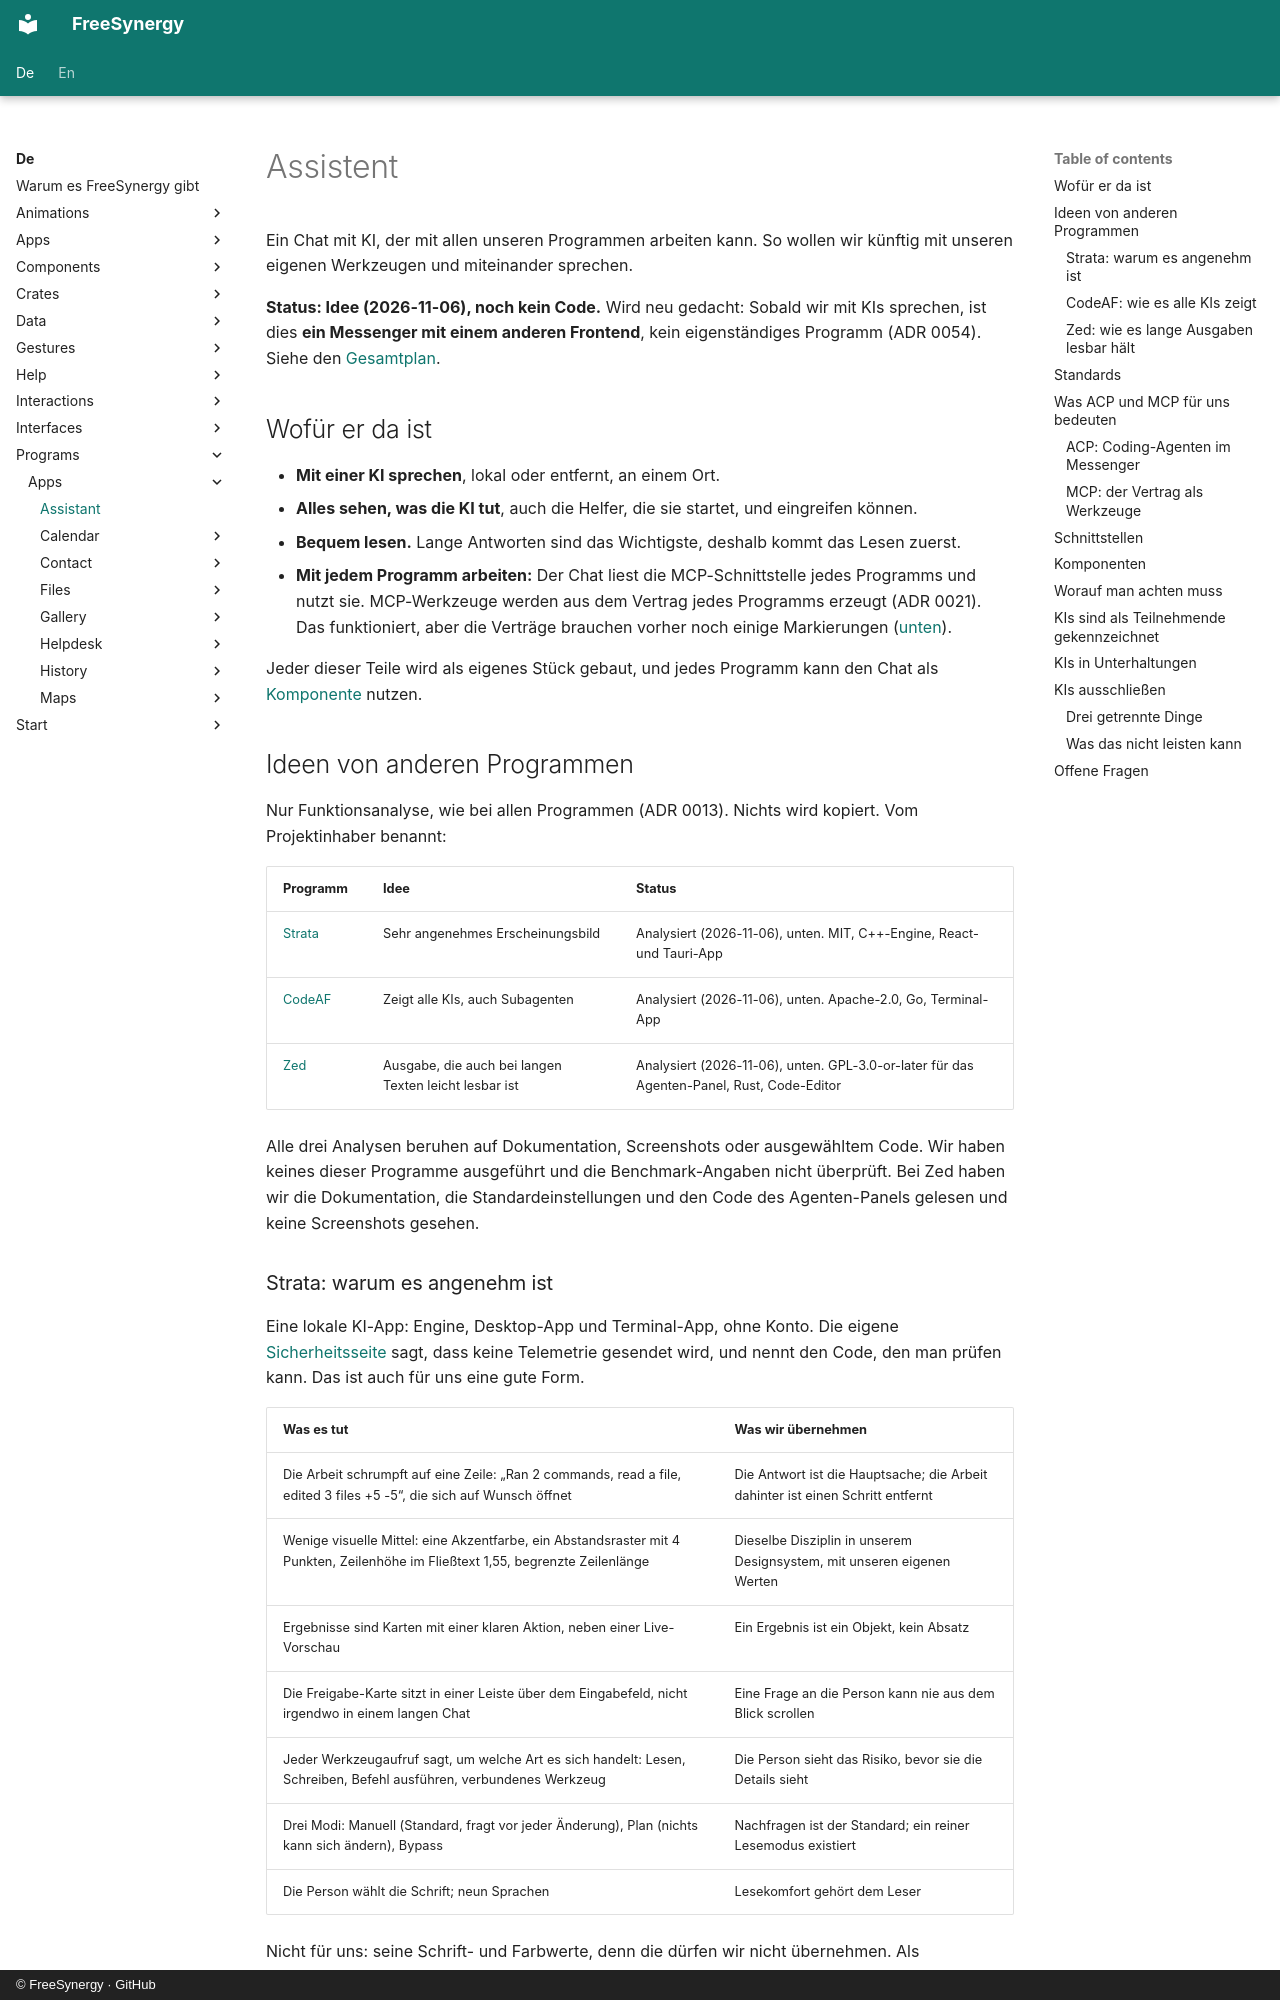

repository: FreeSynergy/fs-documentation · page: de/programs/apps/assistant/index.html · generator: mkdocs · copyright: © FreeSynergy · GitHub

# Assistent

Ein Chat mit KI, der mit allen unseren Programmen arbeiten kann. So wollen wir künftig mit unseren eigenen Werkzeugen und miteinander sprechen.

**Status: Idee (2026-11-06), noch kein Code.** Wird neu gedacht: Sobald wir mit KIs sprechen, ist dies **ein Messenger mit einem anderen Frontend**,
kein eigenständiges Programm (ADR 0054). Siehe den [Gesamtplan](../roadmap.md).

## Wofür er da ist

- **Mit einer KI sprechen**, lokal oder entfernt, an einem Ort.
- **Alles sehen, was die KI tut**, auch die Helfer, die sie startet, und eingreifen können.
- **Bequem lesen.** Lange Antworten sind das Wichtigste, deshalb kommt das Lesen zuerst.
- **Mit jedem Programm arbeiten:** Der Chat liest die MCP-Schnittstelle jedes Programms und nutzt sie. MCP-Werkzeuge werden aus dem Vertrag jedes Programms erzeugt (ADR 0021). Das funktioniert, aber die Verträge brauchen vorher noch einige Markierungen ([unten](#mcp-the-contract-as-tools)).

Jeder dieser Teile wird als eigenes Stück gebaut, und jedes Programm kann den Chat als [Komponente](../../../components/planned.md) nutzen.

## Ideen von anderen Programmen

Nur Funktionsanalyse, wie bei allen Programmen (ADR 0013). Nichts wird kopiert. Vom Projektinhaber benannt:

| Programm | Idee | Status |
|----------|------|--------|
| [Strata](https://github.com/Niko1221/Strata) | Sehr angenehmes Erscheinungsbild | Analysiert (2026-11-06), unten. MIT, C++-Engine, React- und Tauri-App |
| [CodeAF](https://github.com/Agent-Field/CodeAF) | Zeigt alle KIs, auch Subagenten | Analysiert (2026-11-06), unten. Apache-2.0, Go, Terminal-App |
| [Zed](https://github.com/zed-industries/zed) | Ausgabe, die auch bei langen Texten leicht lesbar ist | Analysiert (2026-11-06), unten. GPL-3.0-or-later für das Agenten-Panel, Rust, Code-Editor |

Alle drei Analysen beruhen auf Dokumentation, Screenshots oder ausgewähltem Code. Wir haben keines dieser Programme ausgeführt und
die Benchmark-Angaben nicht überprüft. Bei Zed haben wir die Dokumentation, die Standardeinstellungen und den Code des Agenten-Panels gelesen und keine Screenshots gesehen.

### Strata: warum es angenehm ist

Eine lokale KI-App: Engine, Desktop-App und Terminal-App, ohne Konto. Die eigene [Sicherheitsseite](https://github.com/Niko1221/Strata/blob/main/docs/SAFETY.md)
sagt, dass keine Telemetrie gesendet wird, und nennt den Code, den man prüfen kann. Das ist auch für uns eine gute Form.

| Was es tut | Was wir übernehmen |
|------------|--------------------|
| Die Arbeit schrumpft auf eine Zeile: „Ran 2 commands, read a file, edited 3 files +5 -5“, die sich auf Wunsch öffnet | Die Antwort ist die Hauptsache; die Arbeit dahinter ist einen Schritt entfernt |
| Wenige visuelle Mittel: eine Akzentfarbe, ein Abstandsraster mit 4 Punkten, Zeilenhöhe im Fließtext 1,55, begrenzte Zeilenlänge | Dieselbe Disziplin in unserem Designsystem, mit unseren eigenen Werten |
| Ergebnisse sind Karten mit einer klaren Aktion, neben einer Live-Vorschau | Ein Ergebnis ist ein Objekt, kein Absatz |
| Die Freigabe-Karte sitzt in einer Leiste über dem Eingabefeld, nicht irgendwo in einem langen Chat | Eine Frage an die Person kann nie aus dem Blick scrollen |
| Jeder Werkzeugaufruf sagt, um welche Art es sich handelt: Lesen, Schreiben, Befehl ausführen, verbundenes Werkzeug | Die Person sieht das Risiko, bevor sie die Details sieht |
| Drei Modi: Manuell (Standard, fragt vor jeder Änderung), Plan (nichts kann sich ändern), Bypass | Nachfragen ist der Standard; ein reiner Lesemodus existiert |
| Die Person wählt die Schrift; neun Sprachen | Lesekomfort gehört dem Leser |

Nicht für uns: seine Schrift- und Farbwerte, denn die dürfen wir nicht übernehmen. Als **Modellanbieter** passt es in unsere Schnittstelle,
so wie sie jetzt ist, weil es OpenAI- und Anthropic-kompatible APIs auf localhost anbietet.
